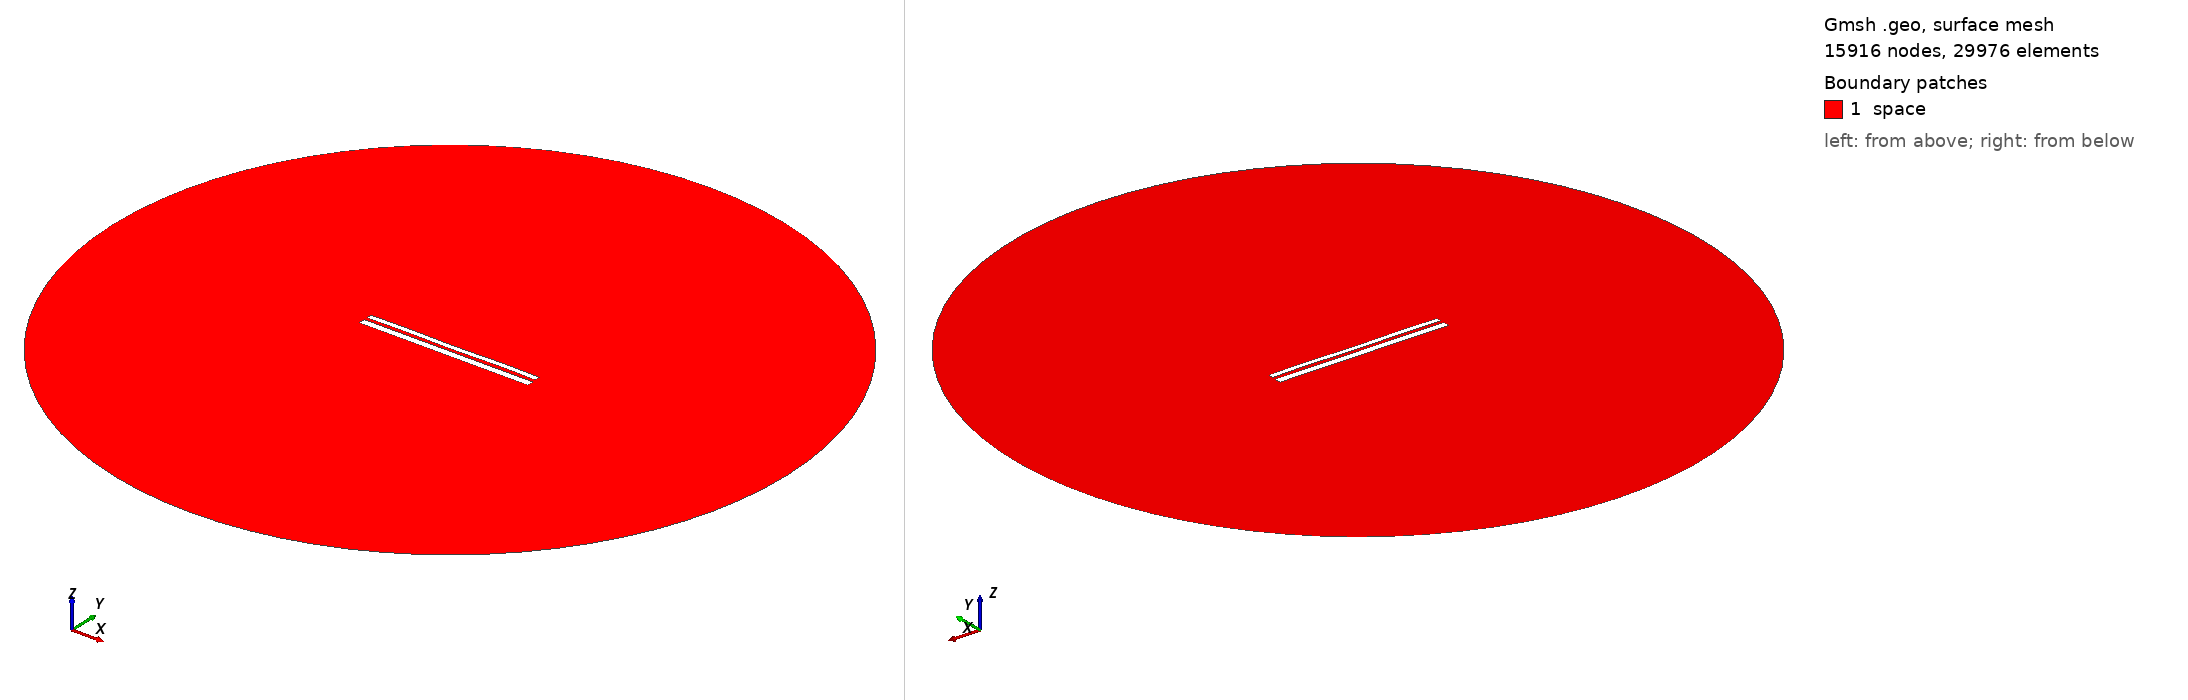

Gmsh geometry script, surface-meshed: 15916 nodes, 29976 surface elements. Boundary patches (legend numbers): 1 space. Left view from above one corner, right view from below the opposite corner. Legend entries are the model's physical surfaces. The drawing asked Gmsh for element sizes between 1% and 20% of the model's largest extent; the script's own settings can give other sizes.

=== 1284.geo (drawn) ===
//---------------------------------------
// Geometry kernel
//---------------------------------------

SetFactory("OpenCASCADE");



//---------------------------------------
// Parameters of the geometry
//---------------------------------------

// Overetch of the upper plate
overetch = 0.375;

// Distance between the plates
distance = 1.5;

// Discretization over the x axis (for the deformation)
nx = 50; 

// Length of the plate
L = 100 - overetch; 

// Number of modes
n = 4; 

// 1st mode coefficient
coeff(1) = 0.15;
beta(1) = 0.596864 * 3.1415926535 / L;

// 2nd mode coefficient
coeff(2) = 0.0;
beta(2) = 1.49418 * 3.1415926535 / L;

// 3rd mode coefficient
coeff(3) = 0.0;
beta(3) = 2.50025 * 3.1415926535 / L;

// 4th mode coefficient
coeff(4) = 0.15;
beta(4) = 3.49999 * 3.1415926535 / L;



//---------------------------------------
// Upper plate (deformed rectangle)
//---------------------------------------

// Coordiantes of the upper plate
xmin = -50;
xmax = 50 - overetch;

// Height of the upper plate
yheight = 4 - 2 * overetch;

// Indexes of the points
UpperID[] = {};
LowerID[] = {};
LeftID[] = {};
RightID[] = {};

// Point index
p = 1;

// Horizontal edges
For i In {1:nx}
    x = xmin + (i-1)*(xmax - xmin)/(nx-1);

    y_bottom = distance / 2 + overetch;
    For j In {1:n}
        C = (Cosh(beta(j)*L) + Cos(beta(j)*L)) / (Sinh(beta(j)*L) + Sin(beta(j)*L));
        y_bottom  = y_bottom + coeff(j) * (Cosh(beta(j)*(x+50)) - Cos(beta(j)*(x+50)) - C * (Sinh(beta(j)*(x+50)) - Sin(beta(j)*(x+50))));
    EndFor

    y_top = y_bottom + yheight;

    Point(p) = {x, y_top, 0, 1.0};
    UpperID[i] = p;
    p = p + 1;

    Point(p) = {x, y_bottom, 0, 1.0};
    LowerID[i] = p;
    p = p + 1;
EndFor

// Create point lists
UpperPts[] = {}; LowerPts[] = {};
For i In {1:nx}
  UpperPts[] += {UpperID[i]};
  LowerPts[] += {LowerID[i]};
EndFor

// Build splines
Spline(1) = {UpperPts[]};
Spline(2) = {LowerPts[]};
Line(3) = {LowerPts[nx-1], UpperPts[nx-1]};
Line(4) = {LowerPts[0], UpperPts[0]};

// Build the plane surface
Curve Loop(1) = {2, 3, -1, -4};
Plane Surface(1) = {1};



//---------------------------------------
// Lower plate (rectangle)
//---------------------------------------

// Vertices
Point(1001) = {-50, -1, 0, 1.0};
Point(1002) = { 50, -1, 0, 1.0};
Point(1003) = { 50,  -5, 0, 1.0};
Point(1004) = {-50,  -5, 0, 1.0};

// Edges
Line(5) = {1001, 1002};
Line(6) = {1002, 1003};
Line(7) = {1003, 1004};
Line(8) = {1004, 1001};

// Plane surface
Line Loop(2) = {5, 6, 7, 8};
Plane Surface(2) = {2}; 



//---------------------------------------
// Outer (fictious) boundary
//---------------------------------------

// Points
Point(1005) = {0, 0, 0};       // Center
Point(1006) = {200, 0, 0};     // Start point
Point(1007) = {0, 200, 0};     // 90 degrees
Point(1008) = {-200, 0, 0};    // 180 degrees
Point(1009) = {0, -200, 0};    // 270 degrees

// Circle arcs (each needs start, center, end)
Circle(9) = {1006, 1005, 1007};
Circle(10) = {1007, 1005, 1008};
Circle(11) = {1008, 1005, 1009};
Circle(12) = {1009, 1005, 1006};

// Plane surface for the entire domain
Curve Loop(3) = {9, 10, 11, 12};
Surface(3) = {3};

// Subtract the plates from the whole domain to obtain the actual domain where we want to solve the equations
BooleanDifference{ Surface{3}; Delete; }{ Surface{1}; Surface{2}; Delete; }




//---------------------------------------
// Transfinite Lines/Curves
//---------------------------------------

// Set the number of points on the boundaries
r = 12;
d = 0.15;

// Plates
Transfinite Curve {1} = 50*r/4 Using Progression 1;
Transfinite Line {2} = 50*r Using Progression 1;
Transfinite Curve {3, 4} = 2*r Using Progression 1+d;
Transfinite Line {5} = 50*r Using Progression 1;
Transfinite Line {7} = 50*r/4 Using Progression 1;
Transfinite Line {6} = 2*r Using Progression 1+d;
Transfinite Line {8} = 2*r Using Progression 1-d;

// Outer boundary
Transfinite Line {9, 10, 11, 12} = 20 Using Progression 1;



//---------------------------------------
// Physical groups
//---------------------------------------                

// Physical curves (boundaries)
Physical Line("force_segment", 10) = {2};
Physical Line("upper_plate", 11) = {1, 3, 4};
Physical Line("lower_plate", 12) = {5, 6, 7, 8};
Physical Line("boundary", 20) = {9, 10, 11, 12};

// Physical Surfaces
Physical Surface("space", 30) = {3};



//---------------------------------------
// 6. Generate the Mesh
//---------------------------------------

// 2D mesh generation
Mesh 2;
